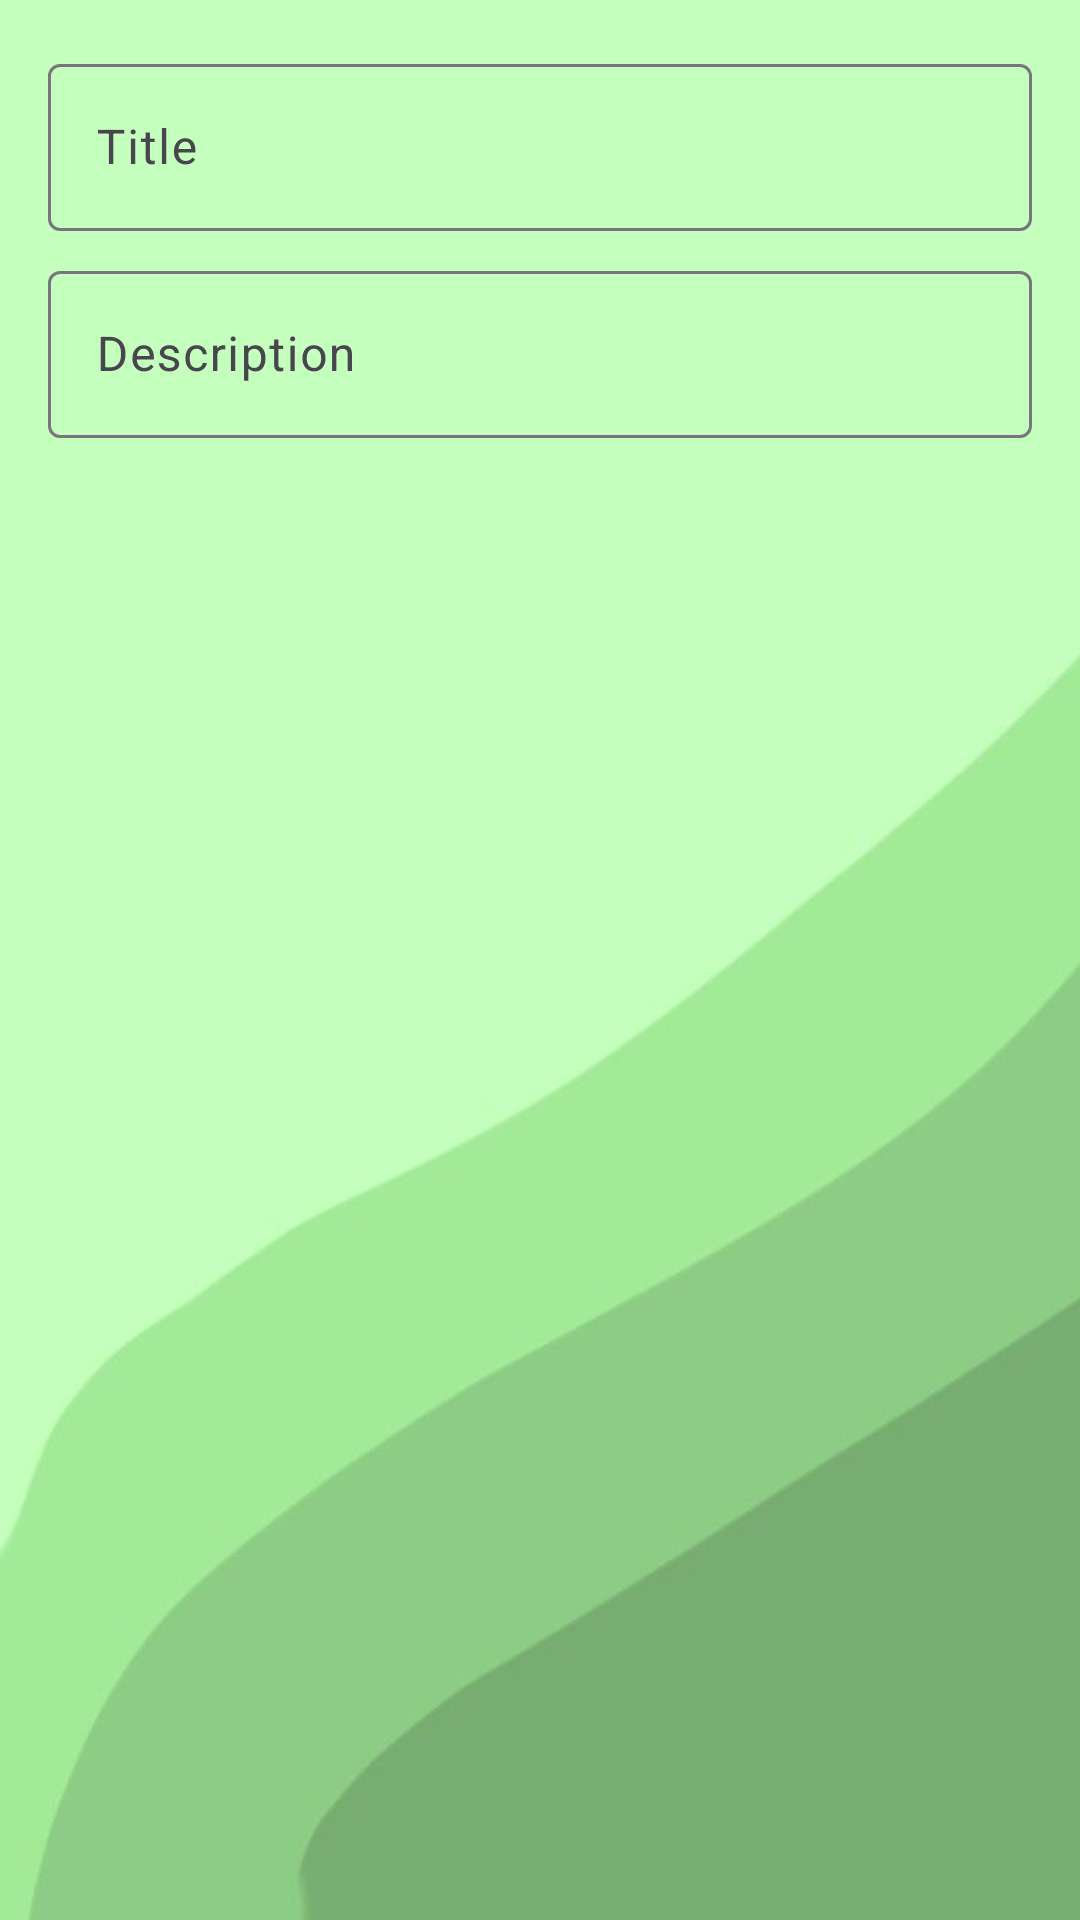

Android layout source for this screen:
<!-- AndroidManifest.xml: application theme Theme.QuizAPP.Main -->
<!-- res/layout/dialog_create_folder.xml -->
<?xml version="1.0" encoding="utf-8"?>
<LinearLayout xmlns:android="http://schemas.android.com/apk/res/android"
    android:layout_width="match_parent"
    android:layout_height="wrap_content"
    android:orientation="vertical"
    android:padding="16dp">

    <com.google.android.material.textfield.TextInputLayout
        android:layout_width="match_parent"
        android:layout_height="wrap_content">

        <com.google.android.material.textfield.TextInputEditText
            android:id="@+id/titleNewFolder"
            android:layout_width="match_parent"
            android:layout_height="wrap_content"
            android:hint="Title" />
    </com.google.android.material.textfield.TextInputLayout>

    <com.google.android.material.textfield.TextInputLayout
        android:layout_width="match_parent"
        android:layout_height="wrap_content"
        android:paddingTop="8dp">

        <com.google.android.material.textfield.TextInputEditText
            android:id="@+id/descriptionNewFolder"
            android:layout_width="match_parent"
            android:layout_height="wrap_content"
            android:hint="Description" />

    </com.google.android.material.textfield.TextInputLayout>
</LinearLayout>
<!-- resources referenced by this layout -->
<resources>
  <style name="Theme.QuizAPP.Main" parent="Base.Theme.QuizAPP.Main" />
  <style name="Base.Theme.QuizAPP.Main" parent="Theme.Material3.Light">
          <item name="colorPrimary">@color/light_moss</item>
          <item name="colorSurface">@color/light_moss</item>
          <item name="android:windowSplashScreenBackground">#77c801</item>
  
          <item name="android:windowBackground">@drawable/background</item>
      </style>
  <color name="light_moss">#eaffee</color>
  <!-- drawable background: jpg bitmap (drawable, 10727 bytes) -->
</resources>
